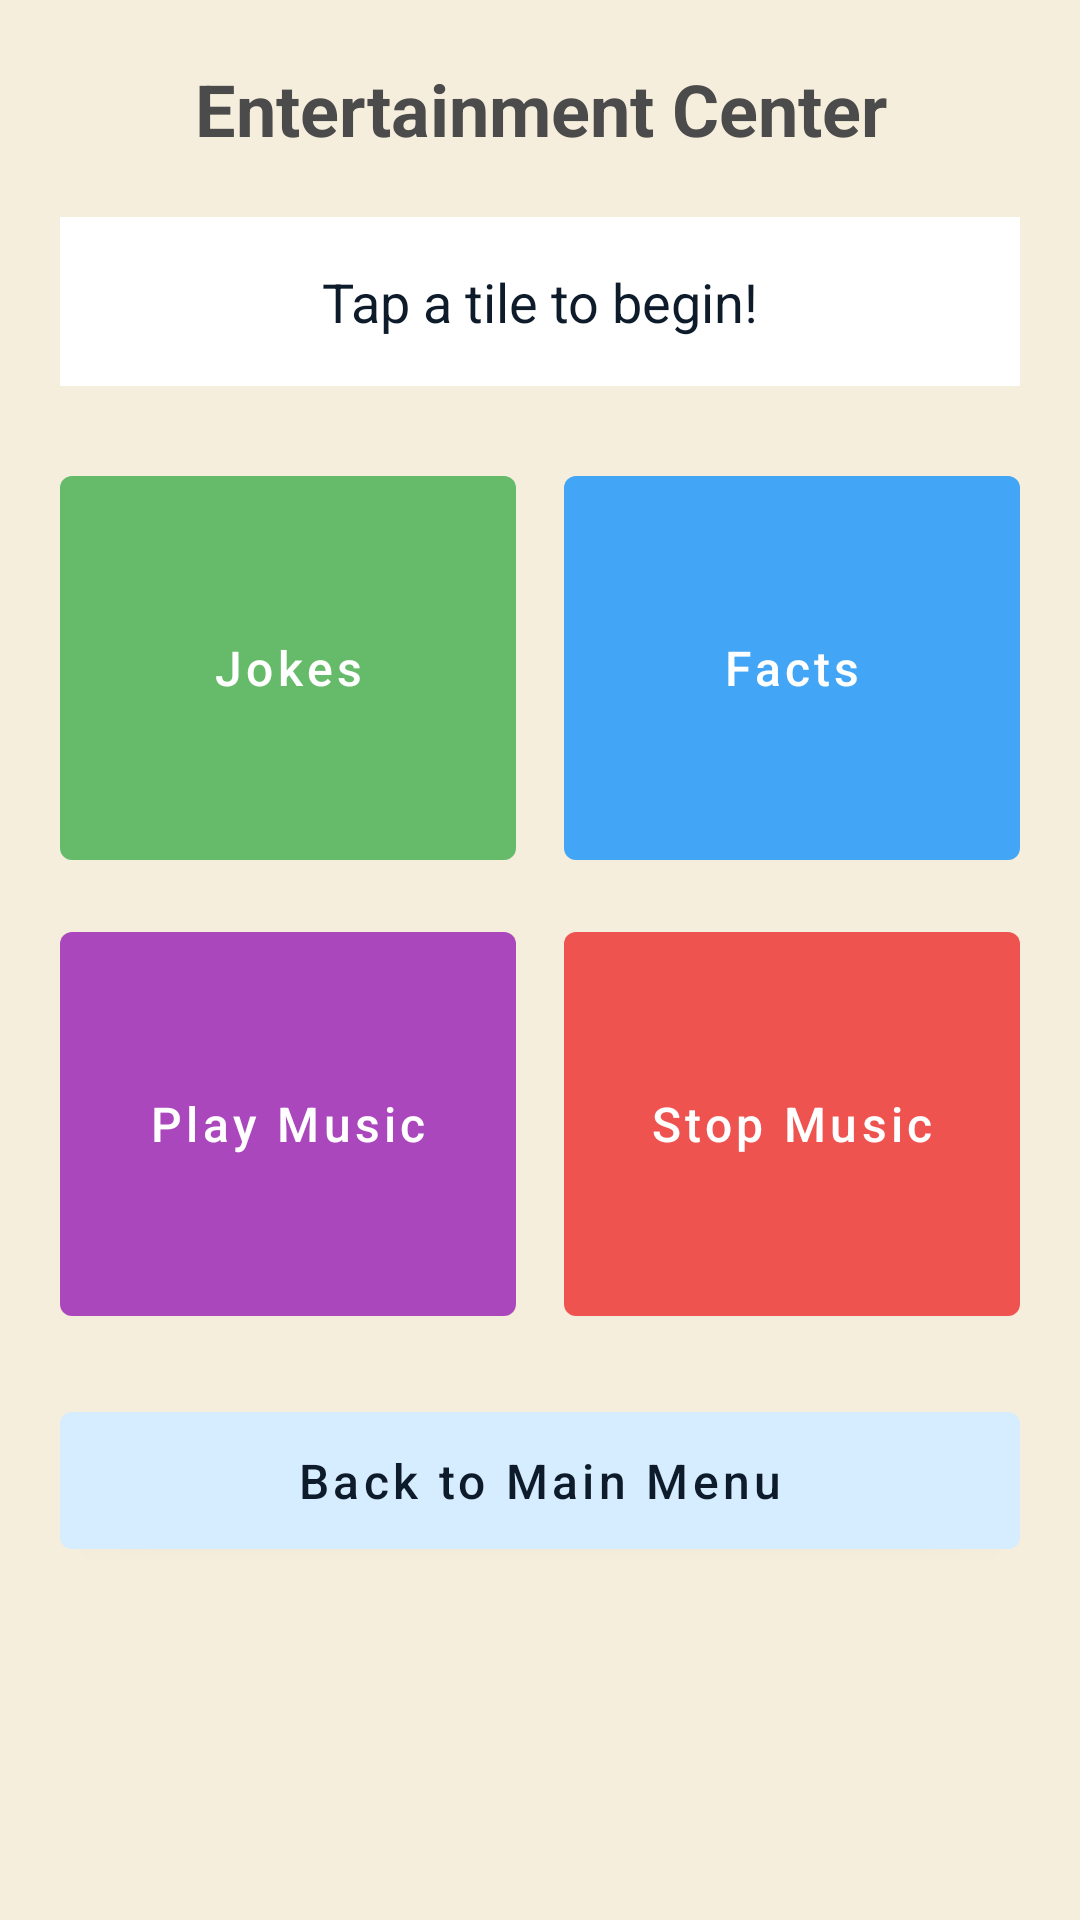

This screen was rendered from an Android layout file. Write that file and the resources it references.
<!-- AndroidManifest.xml: application theme Theme.ElderlyCareAppFinal -->
<!-- res/layout/activity_entertainment.xml -->
<?xml version="1.0" encoding="utf-8"?>
<ScrollView xmlns:android="http://schemas.android.com/apk/res/android"
    xmlns:app="http://schemas.android.com/apk/res-auto"
    xmlns:tools="http://schemas.android.com/tools"
    android:layout_width="match_parent"
    android:layout_height="match_parent"
    android:background="#F5EEDC"
    android:padding="20dp"
    tools:context=".EntertainmentActivity">

    <LinearLayout
        android:orientation="vertical"
        android:gravity="center_horizontal"
        android:layout_width="match_parent"
        android:layout_height="wrap_content">

        <TextView
            android:id="@+id/titleText"
            android:text="Entertainment Center"
            android:textSize="24sp"
            android:textStyle="bold"
            android:textColor="#4B4B4B"
            android:gravity="center"
            android:layout_marginBottom="20dp"
            android:layout_width="match_parent"
            android:layout_height="wrap_content" />

        <LinearLayout
            android:id="@+id/resultContainer"
            android:layout_width="match_parent"
            android:layout_height="wrap_content"
            android:background="#FFFFFF"
            android:padding="16dp"
            android:layout_marginBottom="24dp">

            <TextView
                android:id="@+id/resultText"
                android:text="Tap a tile to begin!"
                android:textSize="18sp"
                android:textColor="#0D1B2A"
                android:gravity="center"
                android:layout_width="match_parent"
                android:layout_height="wrap_content" />
        </LinearLayout>

        
        <LinearLayout
            android:layout_width="match_parent"
            android:layout_height="140dp"
            android:orientation="horizontal"
            android:layout_marginBottom="12dp">

            <com.google.android.material.button.MaterialButton
                android:id="@+id/jokeBtn"
                android:layout_width="0dp"
                android:layout_height="match_parent"
                android:layout_weight="1"
                android:text="Jokes"
                android:textSize="16sp"
                android:textAllCaps="false"
                android:textColor="#FFFFFF"
                android:padding="10dp"
                app:backgroundTint="#66BB6A"
                android:layout_marginEnd="8dp" />

            <com.google.android.material.button.MaterialButton
                android:id="@+id/factBtn"
                android:layout_width="0dp"
                android:layout_height="match_parent"
                android:layout_weight="1"
                android:text="Facts"
                android:textSize="16sp"
                android:textAllCaps="false"
                android:textColor="#FFFFFF"
                android:padding="10dp"
                app:backgroundTint="#42A5F5"
                android:layout_marginStart="8dp" />
        </LinearLayout>

        
        <LinearLayout
            android:layout_width="match_parent"
            android:layout_height="140dp"
            android:orientation="horizontal"
            android:layout_marginBottom="20dp">

            <com.google.android.material.button.MaterialButton
                android:id="@+id/playMusicBtn"
                android:layout_width="0dp"
                android:layout_height="match_parent"
                android:layout_weight="1"
                android:text="Play Music"
                android:textSize="16sp"
                android:textAllCaps="false"
                android:textColor="#FFFFFF"
                android:padding="10dp"
                app:backgroundTint="#AB47BC"
                android:layout_marginEnd="8dp" />

            <com.google.android.material.button.MaterialButton
                android:id="@+id/stopMusicBtn"
                android:layout_width="0dp"
                android:layout_height="match_parent"
                android:layout_weight="1"
                android:text="Stop Music"
                android:textSize="16sp"
                android:textAllCaps="false"
                android:textColor="#FFFFFF"
                android:padding="10dp"
                app:backgroundTint="#EF5350"
                android:layout_marginStart="8dp" />
        </LinearLayout>

        <com.google.android.material.button.MaterialButton
            android:id="@+id/backBtn"
            android:layout_width="match_parent"
            android:layout_height="wrap_content"
            android:text="Back to Main Menu"
            android:textAllCaps="false"
            android:textSize="16sp"
            android:textColor="#0D1B2A"
            android:padding="12dp"
            app:backgroundTint="#D6ECFF" />
    </LinearLayout>
</ScrollView>
<!-- resources referenced by this layout -->
<resources>
  <style name="Theme.ElderlyCareAppFinal" parent="Theme.MaterialComponents.DayNight.DarkActionBar">
          
          <item name="colorPrimary">@color/purple_500</item>
          <item name="colorPrimaryVariant">@color/purple_700</item>
          <item name="colorOnPrimary">@color/white</item>
          
          <item name="colorSecondary">@color/teal_200</item>
          <item name="colorSecondaryVariant">@color/teal_700</item>
          <item name="colorOnSecondary">@color/black</item>
          
          <item name="android:statusBarColor">?attr/colorPrimaryVariant</item>
          
      </style>
  <color name="purple_500">#89C2D9</color>
  <color name="purple_700">#0D1B2A</color>
  <color name="white">#FFFFFFFF</color>
  <color name="teal_200">#BDE0FE</color>
  <color name="teal_700">#468FAF</color>
  <color name="black">#FF000000</color>
</resources>
